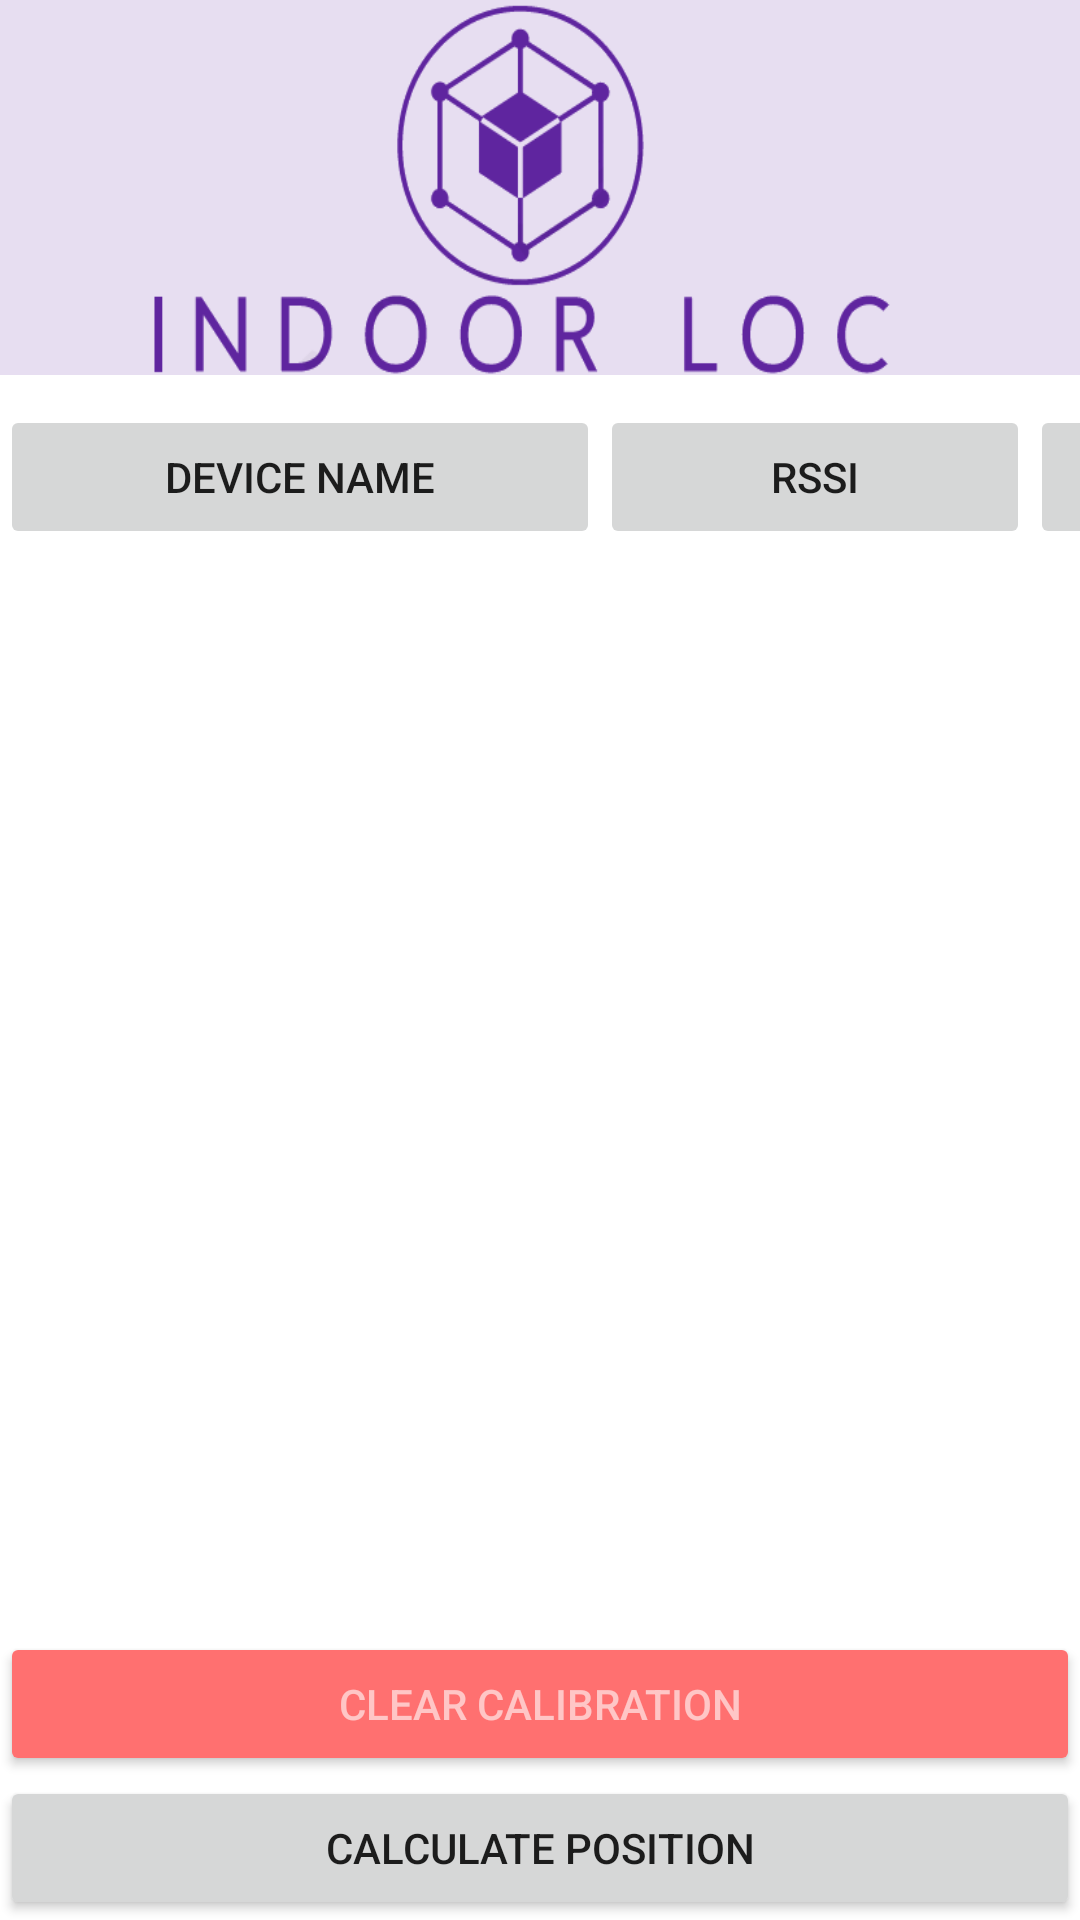

Produce the Android XML layout that renders to this screen, including the resource entries it uses.
<!-- AndroidManifest.xml: application theme Theme.IndoorLoc -->
<!-- res/layout/activity_main.xml -->
<?xml version="1.0" encoding="utf-8"?>
<androidx.constraintlayout.widget.ConstraintLayout xmlns:android="http://schemas.android.com/apk/res/android"
    xmlns:app="http://schemas.android.com/apk/res-auto"
    xmlns:tools="http://schemas.android.com/tools"
    android:layout_width="match_parent"
    android:layout_height="match_parent"
    tools:context=".MainActivity">

    <ImageView
        android:id="@+id/imageView"
        android:layout_width="match_parent"
        android:layout_height="125dp"
        android:scaleType="fitXY"
        app:layout_constraintStart_toStartOf="parent"
        app:layout_constraintTop_toTopOf="parent"
        app:srcCompat="@drawable/logo" />

    <ScrollView
        android:id="@+id/scroll_view"
        android:layout_width="match_parent"
        android:layout_height="0dp"
        app:layout_constraintStart_toStartOf="parent"
        app:layout_constraintTop_toBottomOf="@+id/imageView">

        <LinearLayout
            android:id="@+id/ll_layout"
            android:layout_width="match_parent"
            android:layout_height="wrap_content"
            android:orientation="vertical">

            <LinearLayout
                android:layout_width="match_parent"
                android:layout_height="match_parent"
                android:orientation="horizontal">

                <Button
                    android:id="@+id/button"
                    android:layout_width="600px"
                    android:layout_height="wrap_content"
                    android:layout_marginTop="10dp"
                    android:clickable="false"
                    android:outlineProvider="paddedBounds"
                    android:text="Device name" />

                <Button
                    android:id="@+id/button2"
                    android:layout_width="430px"
                    android:layout_height="wrap_content"
                    android:layout_marginTop="10dp"
                    android:clickable="false"
                    android:outlineProvider="paddedBounds"
                    android:text="RSSI" />

                <Button
                    android:id="@+id/button4"
                    android:layout_width="430px"
                    android:layout_height="wrap_content"
                    android:layout_marginTop="10dp"
                    android:clickable="false"
                    android:outlineProvider="paddedBounds"
                    android:text="Cal." />
            </LinearLayout>
        </LinearLayout>
    </ScrollView>

    <Button
        android:id="@+id/calculatePosition"
        android:layout_width="match_parent"
        android:layout_height="wrap_content"
        android:text="Calculate position"
        app:layout_constraintBottom_toBottomOf="parent"
        app:layout_constraintStart_toStartOf="parent" />

    <Button
        android:id="@+id/clear"
        android:layout_width="0dp"
        android:layout_height="wrap_content"
        android:backgroundTint="#FF7070"
        android:text="Clear calibration"
        android:textColor="#FFC6C6"
        app:layout_constraintBottom_toTopOf="@+id/calculatePosition"
        app:layout_constraintEnd_toEndOf="parent"
        app:layout_constraintStart_toStartOf="parent" />

</androidx.constraintlayout.widget.ConstraintLayout>
<!-- resources referenced by this layout -->
<resources>
  <!-- drawable logo: png bitmap (drawable, 20122 bytes) -->
  <style name="Theme.IndoorLoc" parent="Theme.MaterialComponents.DayNight.DarkActionBar">
          
          <item name="colorPrimary">@color/purple_500</item>
          <item name="colorPrimaryVariant">@color/purple_700</item>
          <item name="colorOnPrimary">@color/white</item>
          
          <item name="colorSecondary">@color/teal_200</item>
          <item name="colorSecondaryVariant">@color/teal_700</item>
          <item name="colorOnSecondary">@color/black</item>
          
          <item name="android:statusBarColor">?attr/colorPrimaryVariant</item>
          
      </style>
  <color name="purple_500">#E6DDF1</color>
  <color name="purple_700">#FF3700B3</color>
  <color name="white">#60259F</color>
  <color name="teal_200">#FF03DAC5</color>
  <color name="teal_700">#FF018786</color>
  <color name="black">#FF000000</color>
</resources>
